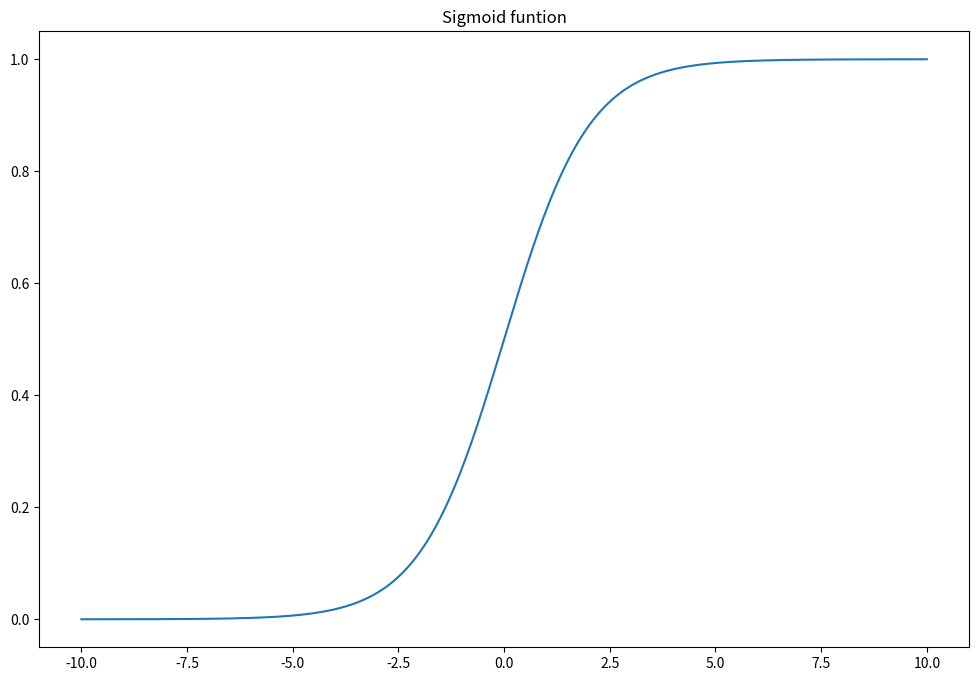

Generate this figure with matplotlib:
import matplotlib.pyplot as  plt
import numpy as np

x = np.linspace(-10, 10, num=1000)
plt.figure(figsize=(12, 8))
sig = 1 / (1 + np.exp(-x))  # sigmoid=1/(1+e^-x))
print(sig)
plt.plot(x, sig)
plt.title('Sigmoid funtion')
plt.show()
